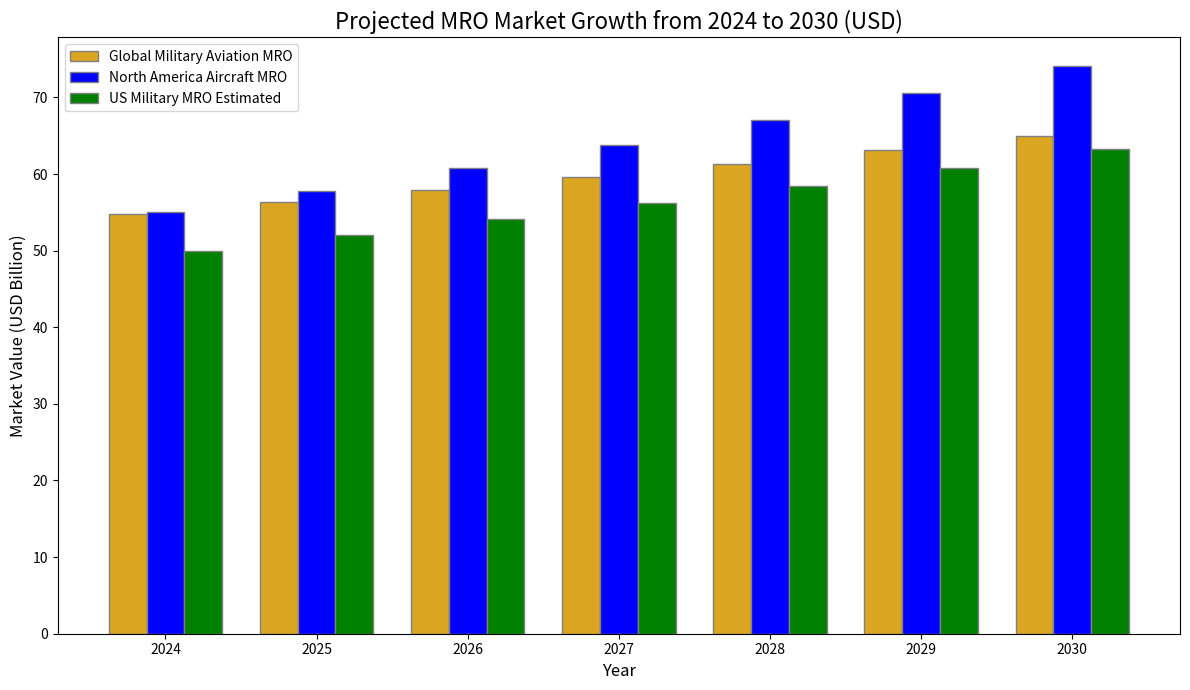

This chart was generated by the following Python code:
# Initial values based on projected data and assumptions
initial_global_value = 54.79  # Global Military Aviation MRO value in 2030
initial_north_america_value = 55.0  # North America Aircraft MRO estimated
initial_us_military_value = 50.0  # US Military MRO estimated

# CAGR values for the three sectors
cagr_global = 2.87 / 100
cagr_north_america = 5.1 / 100
cagr_us_military = 4.0 / 100

!pip install numpy
import numpy as np #Added this line to import the numpy module

#Import the matplotlib library and give it the alias 'plt'
import matplotlib.pyplot as plt

# Years from 2024 to 2030
years = np.arange(2024, 2031)

# Function to calculate the compounded value for each year
def calculate_cagr(initial_value, cagr, years):
    return [initial_value * ((1 + cagr) ** (year - 2024)) for year in years]

# Calculate the values for each sector over the years
global_values = calculate_cagr(initial_global_value, cagr_global, years)
north_america_values = calculate_cagr(initial_north_america_value, cagr_north_america, years)
us_military_values = calculate_cagr(initial_us_military_value, cagr_us_military, years)

# Bar width
bar_width = 0.25

# X positions for each bar for the three sectors
r1 = np.arange(len(years))
r2 = [x + bar_width for x in r1]
r3 = [x + bar_width for x in r2]

# Create the bar chart for CAGR in USD projections from 2024 to 2030
plt.figure(figsize=(12, 7))

# Plotting each sector
plt.bar(r1, global_values, color='goldenrod', width=bar_width, edgecolor='grey', label='Global Military Aviation MRO')
plt.bar(r2, north_america_values, color='blue', width=bar_width, edgecolor='grey', label='North America Aircraft MRO')
plt.bar(r3, us_military_values, color='green', width=bar_width, edgecolor='grey', label='US Military MRO Estimated')

# Adding titles and labels
plt.title('Projected MRO Market Growth from 2024 to 2030 (USD)', fontsize=16)
plt.ylabel('Market Value (USD Billion)', fontsize=12)
plt.xlabel('Year', fontsize=12)
plt.xticks([r + bar_width for r in range(len(years))], years)

# Adding legend
plt.legend()

# Show the chart
plt.tight_layout()
plt.show()